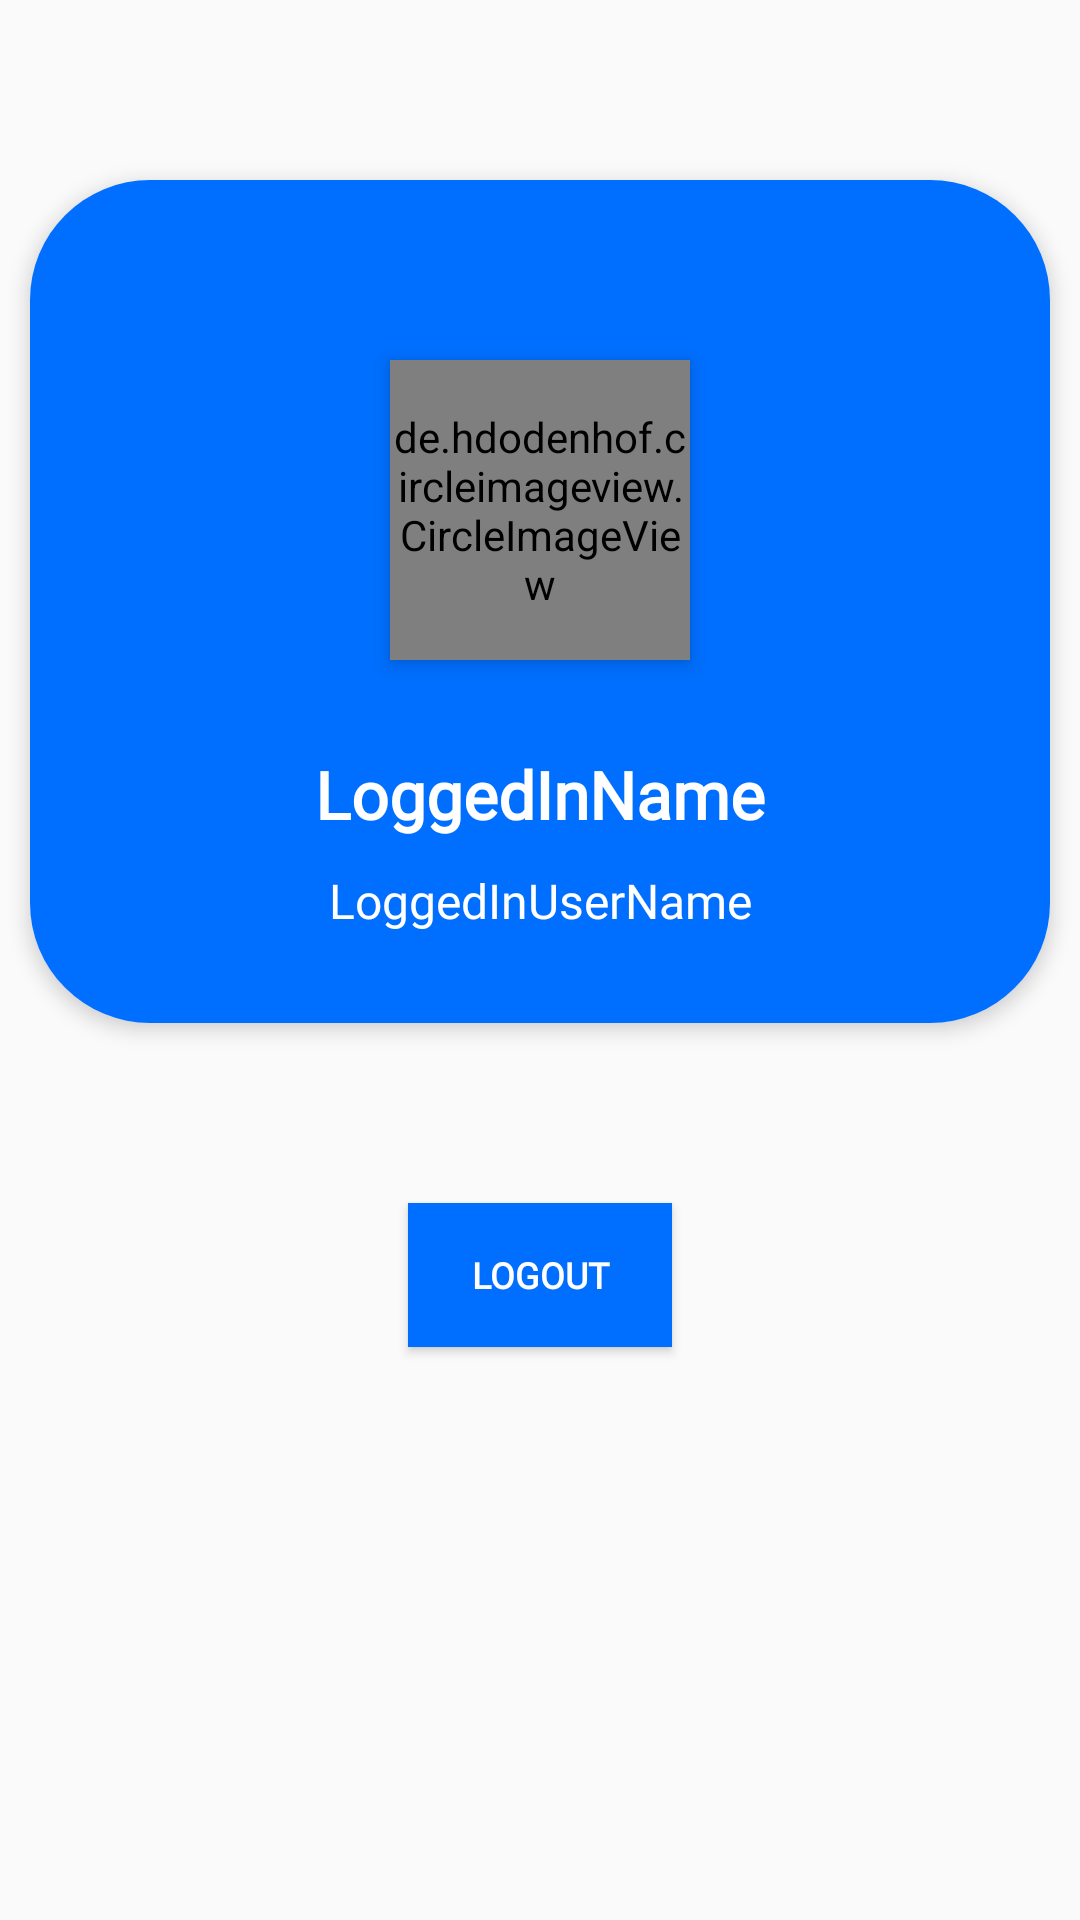

Layout XML and referenced resources for this Android screen:
<!-- AndroidManifest.xml: application theme AppTheme -->
<!-- res/layout/nav_header.xml -->
<?xml version="1.0" encoding="utf-8"?>
<LinearLayout xmlns:android="http://schemas.android.com/apk/res/android"
    xmlns:app="http://schemas.android.com/apk/res-auto"
    android:layout_width="match_parent"
    android:layout_height="match_parent"
    android:layout_marginVertical="70dp"
    android:layout_marginHorizontal="10dp"
    android:orientation="vertical">
<androidx.cardview.widget.CardView
    app:layout_constraintTop_toTopOf="parent"
    android:layout_width="match_parent"
    android:layout_height="wrap_content"
    android:layout_marginVertical="60dp"
    android:layout_marginHorizontal="10dp"
    app:cardElevation="4dp"
    app:cardCornerRadius="40dp">

    <androidx.constraintlayout.widget.ConstraintLayout
        android:layout_width="match_parent"
        android:layout_height="wrap_content"
        android:background="@color/colorPrimaryLight">

        <de.hdodenhof.circleimageview.CircleImageView
            android:id="@+id/lAvatar"
            android:layout_width="100dp"
            android:elevation="4dp"
            android:layout_height="100dp"
            android:layout_marginTop="60dp"
            android:src="@drawable/avatar1"
            app:layout_constraintEnd_toEndOf="parent"
            app:layout_constraintStart_toStartOf="parent"
            app:layout_constraintTop_toTopOf="parent" />

        <androidx.appcompat.widget.AppCompatTextView
            android:id="@+id/lName"
            android:layout_width="wrap_content"
            android:layout_height="wrap_content"
            android:layout_marginTop="30dp"
            android:fontFamily="@font/open_sans"
            android:text="LoggedInName"
            android:textColor="@android:color/white"
            android:textSize="22sp"
            android:textStyle="bold"
            app:layout_constraintEnd_toEndOf="parent"
            app:layout_constraintStart_toStartOf="parent"
            app:layout_constraintTop_toBottomOf="@id/lAvatar" />

        <androidx.appcompat.widget.AppCompatTextView
            android:id="@+id/lUserName"
            android:layout_width="wrap_content"
            android:layout_height="wrap_content"
            android:layout_marginTop="10dp"
            android:layout_marginBottom="30dp"
            android:fontFamily="@font/open_sans"
            android:text="LoggedInUserName"
            android:textColor="@android:color/white"
            android:textSize="16sp"
            app:layout_constraintBottom_toBottomOf="parent"
            app:layout_constraintEnd_toEndOf="parent"
            app:layout_constraintStart_toStartOf="parent"
            app:layout_constraintTop_toBottomOf="@id/lName" />

    </androidx.constraintlayout.widget.ConstraintLayout>
</androidx.cardview.widget.CardView>

    <androidx.appcompat.widget.AppCompatButton
        android:layout_width="wrap_content"
        android:layout_height="wrap_content"
        android:layout_gravity="center"
        android:text="Logout"
        android:fontFamily="@font/open_sans"
        android:elevation="4dp"
        android:textStyle="bold"
        android:textSize="12sp"
        android:layout_marginBottom="8dp"
        android:onClick="logout"
        android:textColor="@android:color/white"
        android:background="@color/colorPrimaryLight"/>

</LinearLayout>
<!-- resources referenced by this layout -->
<resources>
  <color name="colorPrimaryLight">#006FFF</color>
  <!-- drawable avatar1: jpg bitmap (drawable-v24, 31376 bytes) -->
  <style name="AppTheme" parent="Theme.AppCompat.Light.DarkActionBar">
          
          <item name="colorPrimary">@color/colorPrimary</item>
          <item name="colorPrimaryDark">@color/colorPrimaryDark</item>
          <item name="colorAccent">@color/colorAccent</item>
      </style>
  <color name="colorPrimary">#0166FD</color>
  <color name="colorPrimaryDark">#0052E3</color>
  <color name="colorAccent">#0A81FF</color>
</resources>
